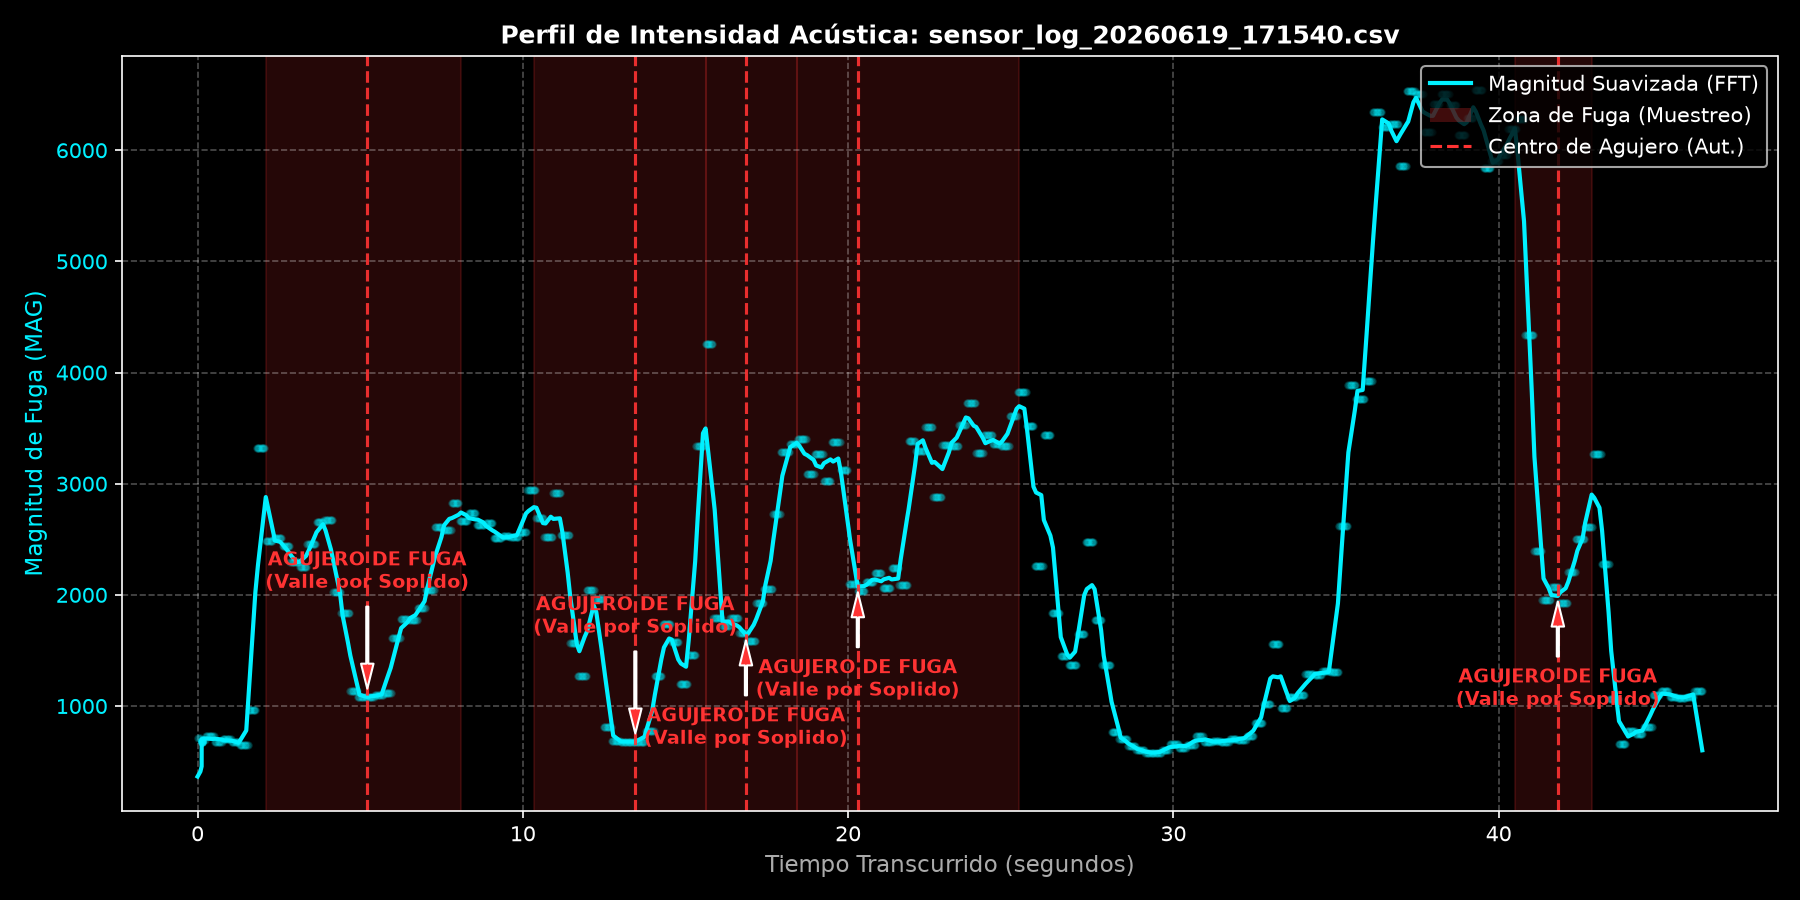

The file beside this chart, header and first rows:
Timestamp, Epoch_Time_ms, MAG, D, P1, P2, P3, Tag
2026-06-19 17:15:41.237, 1781907341237, 715.4, 1.4, 0, 1, 0, 
2026-06-19 17:15:41.324, 1781907341324, 715.4, 4.3, 0, 1, 0, 
2026-06-19 17:15:41.362, 1781907341362, 676.5, 2.9, 0, 1, 0, 
2026-06-19 17:15:41.362, 1781907341362, 676.5, 3.9, 0, 1, 0, 
2026-06-19 17:15:41.362, 1781907341362, 676.5, 5.1, 0, 1, 0, 
2026-06-19 17:15:41.362, 1781907341362, 676.5, 4.8, 0, 1, 0, 
2026-06-19 17:15:41.362, 1781907341362, 676.5, 4.7, 0, 1, 0, 
2026-06-19 17:15:41.362, 1781907341362, 676.5, 1.3, 0, 0, 0, 
2026-06-19 17:15:41.362, 1781907341362, 676.5, 3.4, 0, 1, 0, 
2026-06-19 17:15:41.363, 1781907341363, 693.6, 4.7, 0, 0, 0, 
2026-06-19 17:15:41.363, 1781907341363, 693.6, 3.8, 0, 1, 0, 
2026-06-19 17:15:41.363, 1781907341363, 693.6, 4.0, 0, 0, 0, 
2026-06-19 17:15:41.374, 1781907341374, 693.6, 3.4, 0, 1, 0, 
2026-06-19 17:15:41.414, 1781907341414, 693.6, 3.5, 0, 1, 0, 
2026-06-19 17:15:41.454, 1781907341454, 693.6, 4.3, 0, 1, 0, 
2026-06-19 17:15:41.494, 1781907341494, 728.2, 3.8, 0, 1, 0, 
2026-06-19 17:15:41.534, 1781907341534, 728.2, 4.7, 0, 1, 0, 
2026-06-19 17:15:41.574, 1781907341574, 728.2, 4.7, 0, 1, 0, 
2026-06-19 17:15:41.614, 1781907341614, 728.2, 1.1, 0, 1, 0, 
2026-06-19 17:15:41.654, 1781907341654, 728.2, 2.7, 0, 1, 0, 
2026-06-19 17:15:41.694, 1781907341694, 728.2, 4.4, 0, 1, 0, 
2026-06-19 17:15:41.734, 1781907341734, 728.2, 4.6, 0, 0, 0, 
2026-06-19 17:15:41.774, 1781907341774, 679.5, 4.7, 0, 1, 0, 
2026-06-19 17:15:41.814, 1781907341814, 679.5, 4.2, 0, 0, 0, 
2026-06-19 17:15:41.854, 1781907341854, 679.5, 3.5, 0, 1, 0, 
2026-06-19 17:15:41.894, 1781907341894, 679.5, 2.1, 0, 1, 0, 
2026-06-19 17:15:41.934, 1781907341934, 679.5, 1.9, 0, 1, 0, 
2026-06-19 17:15:41.974, 1781907341974, 679.5, 5.3, 0, 0, 0, 
2026-06-19 17:15:42.014, 1781907342014, 707.6, 2.0, 0, 1, 0, 
2026-06-19 17:15:42.054, 1781907342054, 707.6, 5.2, 0, 0, 0, 
2026-06-19 17:15:42.094, 1781907342094, 707.6, 4.9, 0, 1, 0, 
2026-06-19 17:15:42.134, 1781907342134, 707.6, 4.4, 0, 0, 0, 
2026-06-19 17:15:42.174, 1781907342174, 707.6, 4.3, 0, 1, 0, 
2026-06-19 17:15:42.214, 1781907342214, 707.6, 4.4, 0, 1, 0, 
2026-06-19 17:15:42.254, 1781907342254, 707.6, 4.3, 0, 1, 0, 
2026-06-19 17:15:42.294, 1781907342294, 676.2, 4.8, 0, 1, 0, 
2026-06-19 17:15:42.334, 1781907342334, 676.2, 2.2, 0, 0, 0, 
2026-06-19 17:15:42.374, 1781907342374, 676.2, 4.8, 0, 0, 0, 
2026-06-19 17:15:42.414, 1781907342414, 676.2, 4.4, 0, 0, 0, 
2026-06-19 17:15:42.454, 1781907342454, 676.2, 4.1, 0, 1, 0, 
2026-06-19 17:15:42.494, 1781907342494, 676.2, 4.2, 0, 1, 0, 
2026-06-19 17:15:42.534, 1781907342534, 653.1, 4.6, 0, 0, 0, 
2026-06-19 17:15:42.574, 1781907342574, 653.1, 1.1, 0, 1, 0, 
2026-06-19 17:15:42.614, 1781907342614, 653.1, 4.7, 0, 0, 0, 
2026-06-19 17:15:42.654, 1781907342654, 653.1, 4.3, 0, 0, 0, 
2026-06-19 17:15:42.694, 1781907342694, 653.1, 4.3, 0, 0, 0, 
2026-06-19 17:15:42.734, 1781907342734, 653.1, 4.2, 0, 0, 0, 
2026-06-19 17:15:42.774, 1781907342774, 653.1, 4.6, 0, 0, 0, 
2026-06-19 17:15:42.814, 1781907342814, 963.5, 4.5, 0, 0, 0, 
2026-06-19 17:15:42.854, 1781907342854, 963.5, 5.0, 0, 0, 0, 
2026-06-19 17:15:42.894, 1781907342894, 963.5, 5.0, 0, 0, 0, 
2026-06-19 17:15:42.934, 1781907342934, 963.5, 4.5, 0, 0, 0, 
2026-06-19 17:15:42.974, 1781907342975, 963.5, 4.5, 0, 0, 0, 
2026-06-19 17:15:43.014, 1781907343014, 963.5, 4.5, 0, 0, 0, 
2026-06-19 17:15:43.054, 1781907343054, 3325, 4.5, 0, 0, 0, 
2026-06-19 17:15:43.094, 1781907343094, 3325, 4.5, 0, 0, 0, 
2026-06-19 17:15:43.134, 1781907343134, 3325, 4.6, 0, 0, 0, 
2026-06-19 17:15:43.174, 1781907343174, 3325, 4.6, 0, 0, 0, 
2026-06-19 17:15:43.214, 1781907343214, 3325, 4.5, 0, 0, 0, 
2026-06-19 17:15:43.254, 1781907343254, 3325, 4.5, 0, 0, 0, 
... 1,106 more rows
